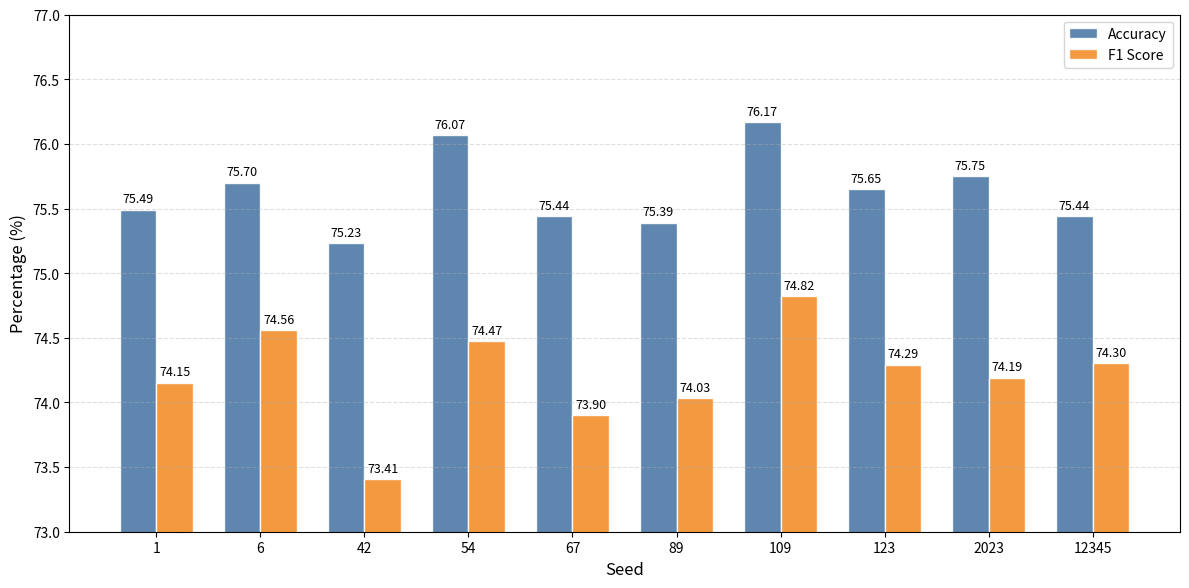

This figure's Python source:
import matplotlib.pyplot as plt
import numpy as np
import pandas as pd

# 1. 准备原始数据
data_raw = [
    {'Seed': '109', 'ACC': 0.7632, 'F1': 0.7516},
    {'Seed': '54', 'ACC': 0.7622, 'F1': 0.7481},
    {'Seed': '2023', 'ACC': 0.7590, 'F1': 0.7453},
    {'Seed': '6', 'ACC': 0.7585, 'F1': 0.7490},
    {'Seed': '123', 'ACC': 0.7580, 'F1': 0.7463},
    {'Seed': '1', 'ACC': 0.7564, 'F1': 0.7449},
    {'Seed': '67', 'ACC': 0.7559, 'F1': 0.7424},
    {'Seed': '12345', 'ACC': 0.7559, 'F1': 0.7464},
    {'Seed': '89', 'ACC': 0.7554, 'F1': 0.7437},
    {'Seed': '42', 'ACC': 0.7538, 'F1': 0.7374},
]

df = pd.DataFrame(data_raw)

# *** 关键修改：按 Seed 数值大小排序 ***
# 先将 Seed 列转换为整数类型以便正确排序（避免 "10" 排在 "2" 前面的情况）
df['Seed_Int'] = df['Seed'].astype(int)
df = df.sort_values(by='Seed_Int')
# 重置索引，保证绘图顺序正确
df = df.reset_index(drop=True)


# 2. 计算缩放比例 (基于 Seed 109)
# 找到原始数据中 Seed 为 '109' 的那一行作为基准
base_row = df[df['Seed'] == '109'].iloc[0]

target_acc_val = 76.17
target_f1_val = 74.82

orig_acc_109 = base_row['ACC'] * 100
orig_f1_109 = base_row['F1'] * 100

scale_ratio_acc = target_acc_val / orig_acc_109
scale_ratio_f1 = target_f1_val / orig_f1_109

print(f"ACC 缩放比例: {scale_ratio_acc:.5f}")
print(f"F1  缩放比例: {scale_ratio_f1:.5f}")

# 3. 应用缩放
acc_scaled = df['ACC'] * 100 * scale_ratio_acc
f1_scaled = df['F1'] * 100 * scale_ratio_f1

# 4. 绘图
plt.figure(figsize=(12, 6), dpi=150)

x = np.arange(len(df))
width = 0.35

# 绘制柱状图
rects1 = plt.bar(x - width/2, acc_scaled, width, label='Accuracy', color='#4e79a7', alpha=0.9, edgecolor='white')
rects2 = plt.bar(x + width/2, f1_scaled, width, label='F1 Score', color='#f28e2b', alpha=0.9, edgecolor='white')

# 5. 设置标签和标题
plt.xlabel('Seed', fontsize=12)
plt.ylabel('Percentage (%)', fontsize=12)
plt.title("", fontsize=14, fontweight='bold')
plt.xticks(x, df['Seed']) # X轴显示排序后的Seed
plt.legend(loc='upper right')

# 设置Y轴范围
plt.ylim(73, 77)

# 添加网格
plt.grid(axis='y', linestyle='--', alpha=0.4)

# 添加数值标签
def autolabel(rects):
    for rect in rects:
        height = rect.get_height()
        plt.annotate(f'{height:.2f}',
                    xy=(rect.get_x() + rect.get_width() / 2, height),
                    xytext=(0, 3),
                    textcoords="offset points",
                    ha='center', va='bottom', fontsize=9)

autolabel(rects1)
autolabel(rects2)

plt.tight_layout()
plt.show()